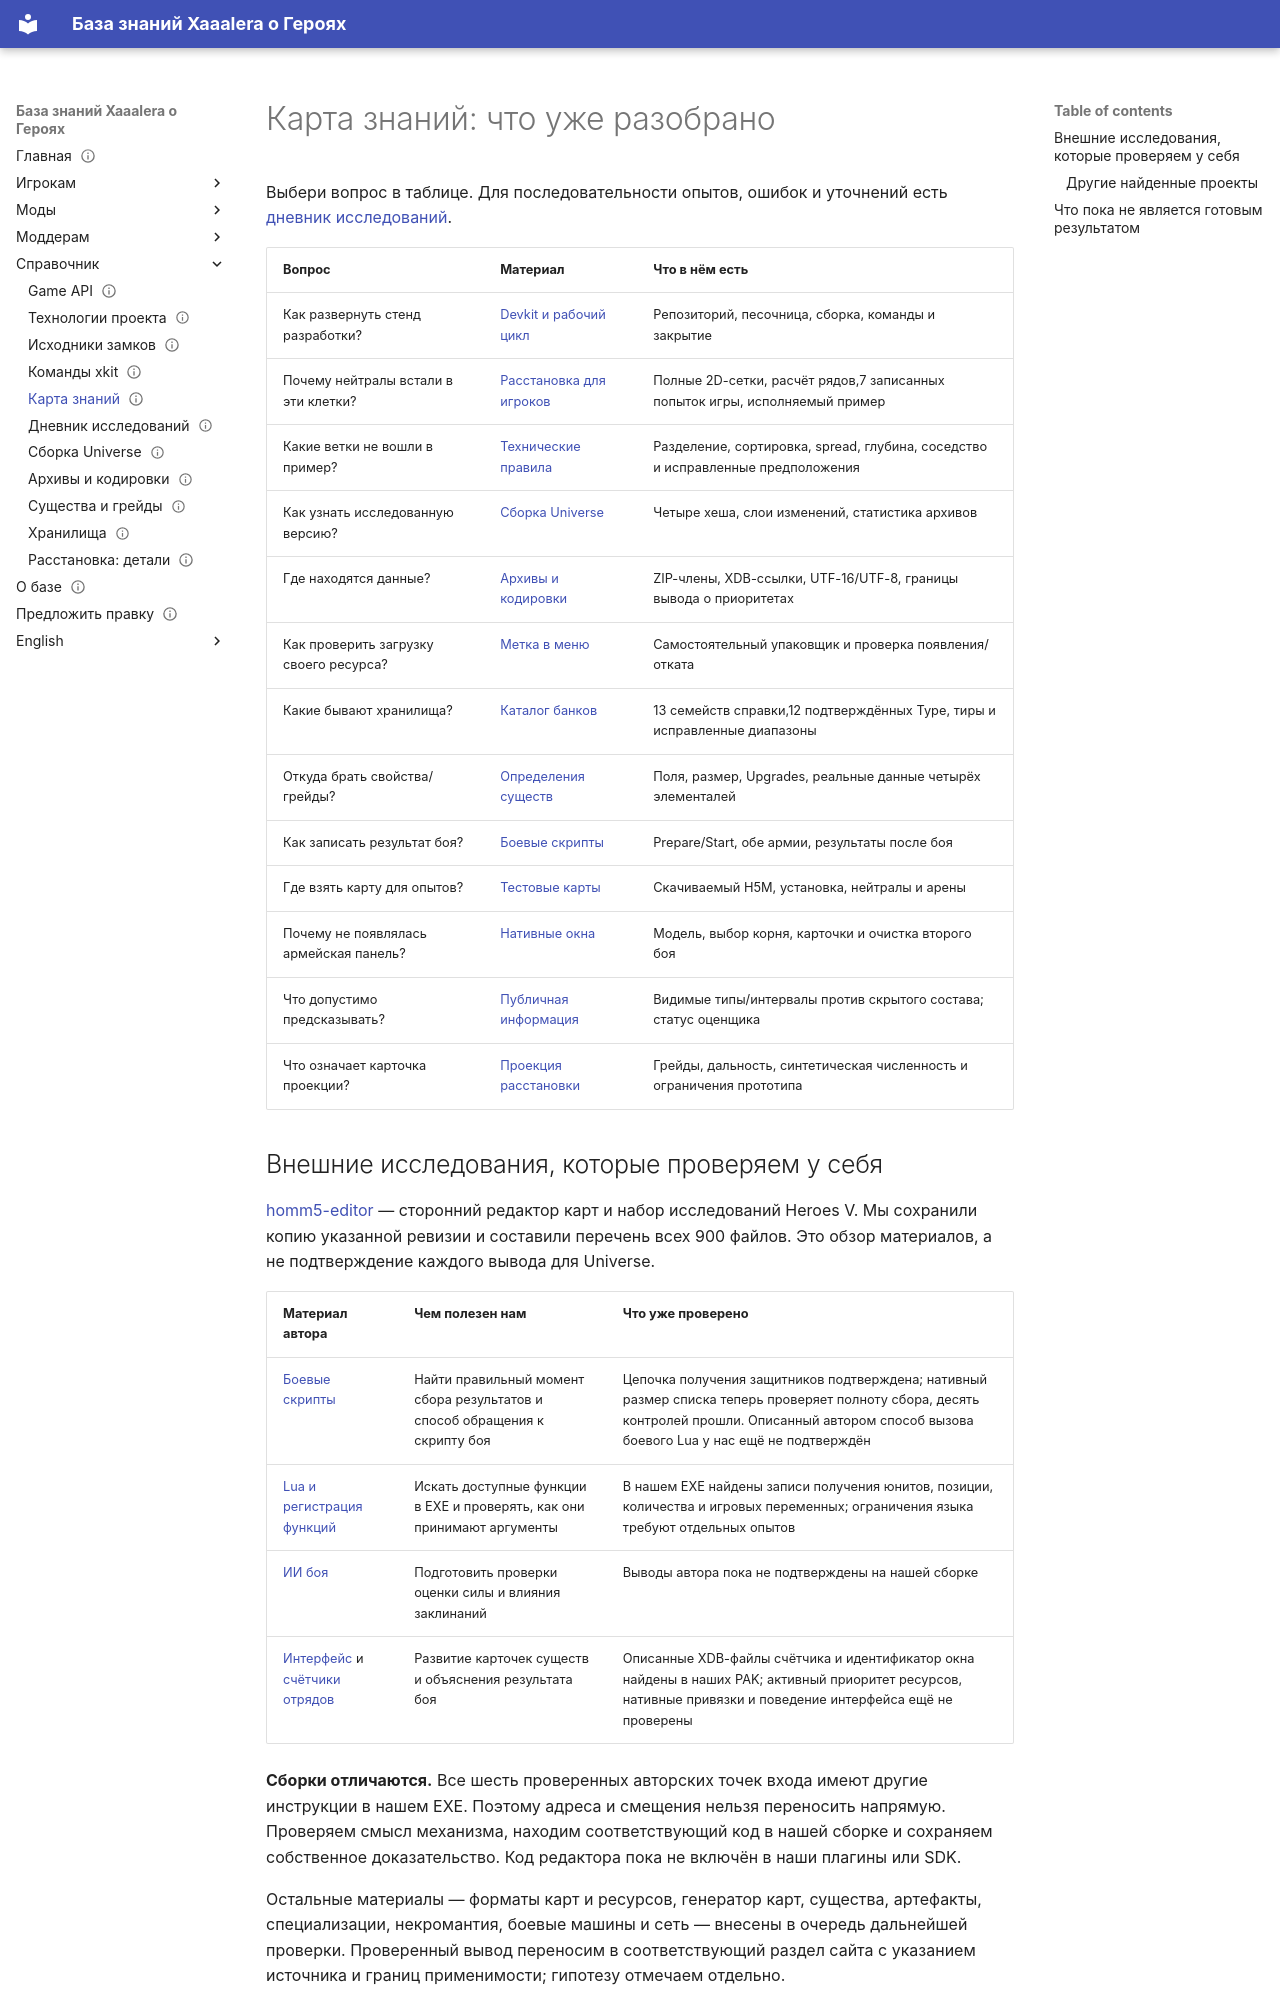

repository: Xaaalera/heroes5-knowledge · page: reference/research-index/index.html · generator: mkdocs

---
content_type: landing
status: draft
faction: necropolis
title: 'Карта знаний: что уже разобрано'
lang: ru
section: reference
kicker: HEROES V · UNIVERSE
translation: en/reference/research-index/
description: 'Карта знаний: что уже разобрано'
updated: '2026-10-10'
---
# Карта знаний: что уже разобрано

Выбери вопрос в таблице. Для последовательности опытов, ошибок и уточнений есть [дневник исследований](research-diary.md).

| Вопрос | Материал | Что в нём есть |
|---|---|---|
| Как развернуть стенд разработки? | [Devkit и рабочий цикл](../modding/devkit.md) | Репозиторий, песочница, сборка, команды и закрытие |
| Почему нейтралы встали в эти клетки? | [Расстановка для игроков](../players/army-placement.md) | Полные 2D-сетки, расчёт рядов,7 записанных попыток игры, исполняемый пример |
| Какие ветки не вошли в пример? | [Технические правила](placement-internals.md) | Разделение, сортировка, spread, глубина, соседство и исправленные предположения |
| Как узнать исследованную версию? | [Сборка Universe](universe-build.md) | Четыре хеша, слои изменений, статистика архивов |
| Где находятся данные? | [Архивы и кодировки](formats.md) | ZIP-члены, XDB-ссылки, UTF-16/UTF-8, границы вывода о приоритетах |
| Как проверить загрузку своего ресурса? | [Метка в меню](../modding/resource-overrides.md) | Самостоятельный упаковщик и проверка появления/отката |
| Какие бывают хранилища? | [Каталог банков](banks.md) | 13 семейств справки,12 подтверждённых Type, тиры и исправленные диапазоны |
| Откуда брать свойства/грейды? | [Определения существ](creatures.md) | Поля, размер, Upgrades, реальные данные четырёх элементалей |
| Как записать результат боя? | [Боевые скрипты](../modding/combat-scripts.md) | Prepare/Start, обе армии, результаты после боя |
| Где взять карту для опытов? | [Тестовые карты](../modding/test-maps.md) | Скачиваемый H5M, установка, нейтралы и арены |
| Почему не появлялась армейская панель? | [Нативные окна](../modding/native-ui.md) | Модель, выбор корня, карточки и очистка второго боя |
| Что допустимо предсказывать? | [Публичная информация](../modding/public-information.md) | Видимые типы/интервалы против скрытого состава; статус оценщика |
| Что означает карточка проекции? | [Проекция расстановки](../players/deployment-preview.md) | Грейды, дальность, синтетическая численность и ограничения прототипа |
